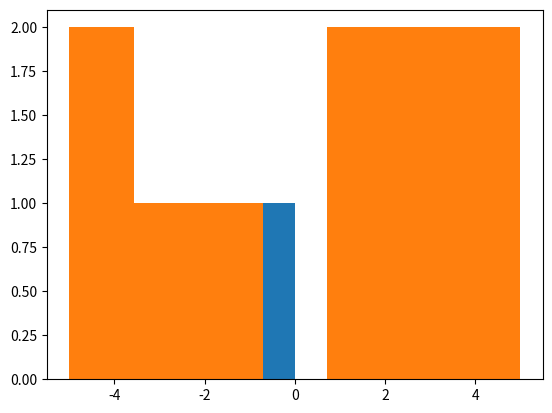

Write the Python code that produced this figure.
import random
import matplotlib.pyplot as plt
   

def generate_random_array(n: int, min: int, max: int) -> list[int]:
    values = []
    for i in range(n):
        values.append(random.randint(min, max))
    
    return values
    # jednořádková alternativa
    # return [random.randint(min, max) for _ in range(n)]


def input_array(n: int) -> list[int]:
    values = []
    for _ in range(n):
        while True:
            try:
                # input načte string ze vstupu
                in_str = input('zadejte cislo: ')
                
                # pokud nelze převést string a int, vyhodí výjimku - jsme v try bloku, takže se výjimka zachytí
                val = int(in_str)

                # pokud dostaneme validní vstup, přidáme číslo do listu a ukončíme while cyklus
                values.append(val)
                break
            except Exception:
                # pokud dojde k výjimce, vypíšeme zprávu a zkoušíme znova
                print('nebylo zadano cislo')

    return values


def get_values_counts(data: list[int]) -> tuple[list[int], list[int]]:
    """
    Připraví data pro histogram. Z listu hodnot vytvoří dva listy
    list values, který bude obsahovat hodnoty
    list counts, který bude obsahovat počty výskytů hodnot v listu data

    Pokud se hodnota v seznamu nevyskytuje, bude mít počet výskytů 0
    List values by tedy měl obsahovat všechny hodnoty v intervalu <min(data), max(data)> 

    Př.:    
    data = [1, 2, 3, 1, 2, 1, 3, 5]
    values = [1, 2, 3, 4, 5]
    counts = [3, 2, 2, 0, 1]
    return values, counts
    """

    # najdeme rozsah
    data_min = min(data)
    data_max = max(data)

    values = []
    # vynegerujeme všechny celočíselné hodnoty z intervalu
    for i in range(data_min, data_max + 1):
        values.append(i)

    # jednořádková alternativa
    # values = [i for i in range(data_min, data_max + 1)]
    
    # pro každou hodnotu začínáme s 0 výskyty
    counts = []
    for i in range(len(values)):
        counts.append(0)

    # jednořádková alternativa
    # counts = [0 for i in range(len(values))]

    # trocha chytré matematiky
    # pokud interval je <-5, 5>, hodnota -4 půjde na index i = -4 - (-5) = 1
    for value in data:
        counts[value - data_min] += 1
    
    return values, counts


def ints_to_strings(ints: list[int]) -> list[str]:
    """
    Převede list intů na list odpovídajících stringů
    
    Př.:
    ints = [-1, 0, 1, 2, 3]
    strings = ints_to_strings(ints)
    print(strings)
    > ['-1', '0', '1', '2', '3']
    """
    # alternativně
    # strings = [str(i) for i in ints]
    strings = []
    for i in ints:
        strings.append(str(i))
    
    return strings    
    # alternativně, jednořádkově
    # return [str(i) for i in ints]



def print_line_chart(labels: list[str], values: list[int]):
    """
    Vypíše na konzoli graf, kde pro každou hodnotu z listu labels a její odpovídající hodnotu z listu values 
    bude jeden řádek ve formátu

    <label> <█ x value>

    tedy pokud label='5' a value=4, řádek bude

    5 ████

    Labels musí být zarovnané doprava.

    Př.:
    labels = ['3', '8', '14']
    values = [3, 8, 14]
    print_line_chart(labels, values)
    >  3 ███
    >  8 ████████
    > 14 ███████████
    """
    # potřebujeme zjistit jak široký musí být sloupec
    max_width = 0
    for label in labels:
        if len(label) > max_width:
            max_width = len(label)

    # jednořádková alternativa
    # max_width = max([len(l) for l in labels])

    # jeden label pro každý řádek
    for i in range(len(labels)):
        # buffer pro řádek
        buffer = ''
        label = labels[i]
        value = values[i]
        
        # zarovnání zleva na maximální délku sloupce pro labels
        for padding in range(len(label), max_width):
            buffer += ' '
        
        # přidáme label a mezeru
        buffer += label + ' '

        # alternativně lze použít formátování celých čísel (pokud jsou labely celá čísla)
        # buffer += f'{label:label_column_width}' 
        # což udělá padding zleva

        # vypíšeme bloky
        for block in range(value):
            buffer += '█'

        # alternativně
        # buffer += '█' * value
        
        print(buffer)


def print_bar_chart(labels: list[str], values: list[int]):
    """
    Vypíše na konzoli sloupcový graf, kde pro každou hodnotu z listu labels a její odpovídající hodnotu z listu values 
    bude jeden sloupec.

    Labels (popisky sloupců) musí být zarovnané, resp. každý sloupec musí mít stejnou šířku

    Př.:
    labels = ['3', '8', '14']
    values = [3, 8, 14]
    print_bar_chart(labels, values)

          █
          █
          █
          █
          █
          █
       █  █
       █  █
       █  █
       █  █
       █  █
    █  █  █
    █  █  █
    █  █  █
    3  8  14 
    """
    # vypisujeme odshora řádek po řádku
    # potřebujeme tedy vědět jak vysoký graf bude
    chart_height = max(values)

    # potřebujeme zjistit jak široký musí být sloupec
    max_width = 0
    for label in labels:
        if len(label) > max_width:
            max_width = len(label)

    # jednořádková alternativa
    # max_width = max([len(l) for l in labels])

    # přidáme +1 aby yly sloupce oddělené
    max_width += 1

    # nejprve vykreslíme sloupce řádek po řádku odshora dolů
    for row in range(chart_height, 0, -1):
        buffer = ''
        # pro každý rádek musíme zkontrolovat jestli pro daný sloupec máme vykreslit hodnotu nebo ne
        for l in values:
            # pokud ano, přidáme blok, jinak necháme mezeru
            if l >= row:
                buffer += '█'
            else:
                buffer += ' '
            # sloupec musíme doplnit o padding do šířky sloupce
            for _ in range(1, max_width):
                buffer += ' '
        # řádek vykreslíme
        print(buffer)

    # máme vykreslený sloupce, teď potřebujeme labely pod sloupci
    buffer = ''
    # mechanismus je obdobný - vykreslíme label, přidáme padding do šířky sloupce
    for label in labels:
        buffer += label
        for _ in range(len(label), max_width):
            buffer += ' '
    print(buffer)


if __name__ == '__main__':

    data = generate_random_array(10, -5, 5)
    values, counts = get_values_counts(data)
    labels = ints_to_strings(values)

    print_line_chart(labels=labels, values=counts)
    print('\n\n')
    print_bar_chart(labels=labels, values=counts)

    # --- pomocí matplotlibu ---
    # bins specifikuje kolik binů se použije
    # bin je interval, počty výskytů se počítají pro biny
    # pokud hodnota spadá do intervalu binu, počet pro daný bin se inkrementuje
    # můžeme udělat tolik binů kolik je unikátních hodnot
    plt.hist(x=data, bins=10)
    plt.show()

    plt.hist(x=data, bins=len(list(set(data))))
    plt.show()